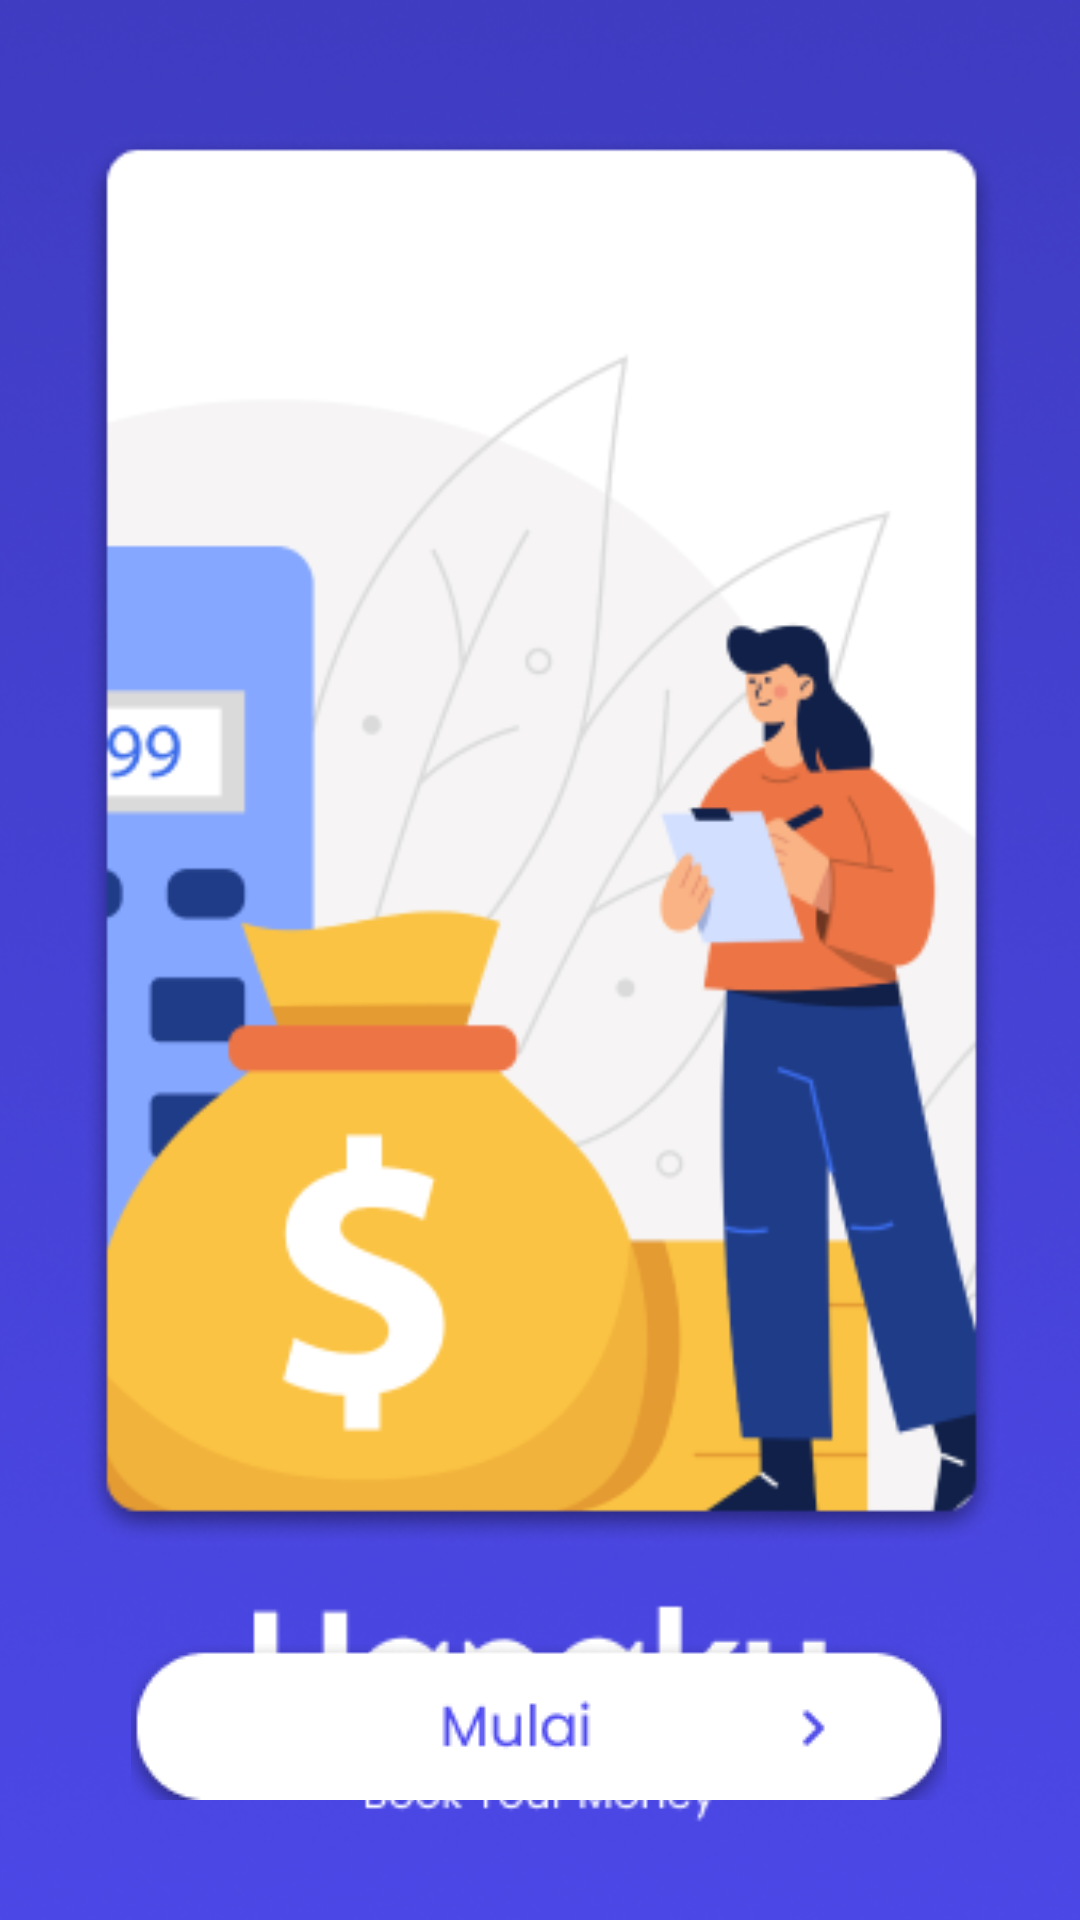

Produce the Android XML layout that renders to this screen, including the resource entries it uses.
<!-- AndroidManifest.xml: application theme Theme.Uangku -->
<!-- res/layout/activity_main.xml -->
<?xml version="1.0" encoding="utf-8"?>
<androidx.constraintlayout.widget.ConstraintLayout xmlns:android="http://schemas.android.com/apk/res/android"
    xmlns:app="http://schemas.android.com/apk/res-auto"
    xmlns:tools="http://schemas.android.com/tools"
    android:layout_width="match_parent"
    android:layout_height="match_parent"
    android:orientation="horizontal"
    tools:context=".MainActivity">

    <ImageView
        android:id="@+id/main_layout"
        android:layout_width="491dp"
        android:layout_height="822dp"
        app:layout_constraintEnd_toEndOf="parent"
        app:layout_constraintStart_toStartOf="parent"
        app:layout_constraintTop_toTopOf="parent"
        app:srcCompat="@drawable/landingpage" />

    <ImageButton
        android:id="@+id/imageButton"
        android:layout_width="wrap_content"
        android:layout_height="wrap_content"
        android:layout_marginBottom="40dp"
        android:background="@color/none"
        android:theme="@style/btnbtn"
        app:layout_constraintBottom_toBottomOf="parent"
        app:layout_constraintEnd_toEndOf="parent"
        app:layout_constraintHorizontal_bias="0.496"
        app:layout_constraintStart_toStartOf="parent"
        app:srcCompat="@drawable/mulai" />


</androidx.constraintlayout.widget.ConstraintLayout>
<!-- resources referenced by this layout -->
<resources>
  <color name="none">#00000000</color>
  <!-- drawable landingpage: png bitmap (drawable-v24, 159095 bytes) -->
  <!-- drawable mulai: png bitmap (drawable-v24, 3810 bytes) -->
  <style name="btnbtn" parent="Theme.AppCompat.Light">
          <item name="colorControlHighlight">@color/lightblue</item>
          <item name="colorButtonNormal">@color/none</item>
      </style>
  <style name="Theme.Uangku" parent="Theme.MaterialComponents.DayNight.NoActionBar">
          
          <item name="colorPrimary">@color/purple_500</item>
          <item name="colorPrimaryVariant">@color/purple_700</item>
          <item name="colorOnPrimary">@color/white</item>
          
          <item name="colorSecondary">@color/teal_200</item>
          <item name="colorSecondaryVariant">@color/teal_700</item>
          <item name="colorOnSecondary">@color/black</item>
          
          <item name="android:statusBarColor" tools:targetApi="l">?attr/colorPrimaryVariant</item>
          
      </style>
  <color name="lightblue">#D6E5FE</color>
  <color name="purple_500">#FF6200EE</color>
  <color name="purple_700">#FF3700B3</color>
  <color name="white">#FFFFFFFF</color>
  <color name="teal_200">#FF03DAC5</color>
  <color name="teal_700">#FF018786</color>
  <color name="black">#FF000000</color>
</resources>
